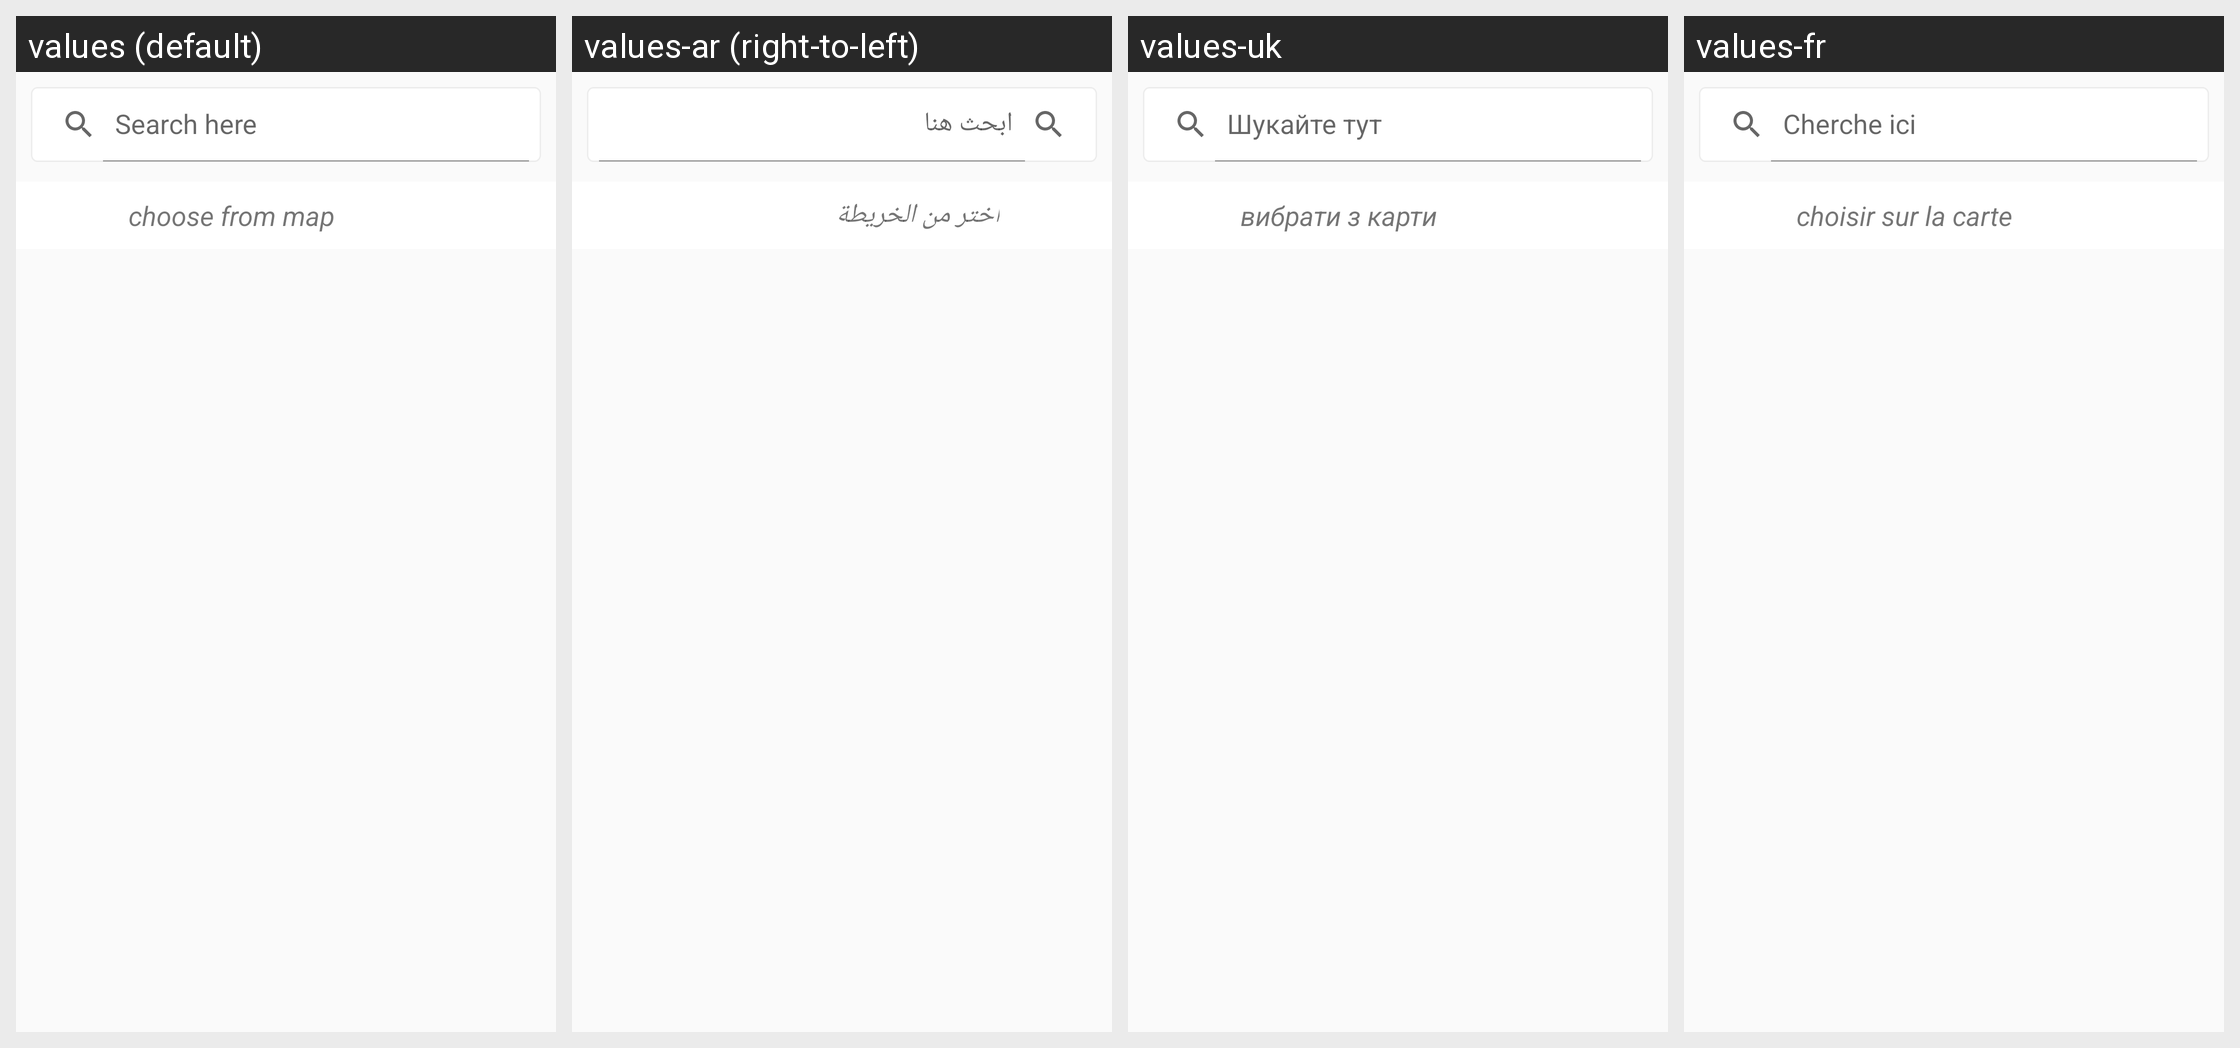

Strings drawn on this Android screen and how each of the app's shown locales translates them:
Android screen res/layout/activity_search.xml rendered under 4 locales, left to right: values (default), values-ar (right-to-left), values-uk, values-fr. Device: Nexus 5 (rendered at 1080×1920; each locale shown at half size, 540×960, under a caption strip naming it); theme Theme.Navigation.
Other locales in the repository, not shown: values-de, values-es, values-pt, values-tr, values-zh.
Strings drawn on this screen, with the default value and each locale's value (text and hints the layout hard-codes, and strings that could not be matched under every locale, appear in the picture but are not listed):

search_here
  values: Search here
  values-ar: ابحث هنا
  values-uk: Шукайте тут
  values-fr: Cherche ici

choose_from_map
  values: choose from map
  values-ar: اختر من الخريطة
  values-uk: вибрати з карти
  values-fr: choisir sur la carte
